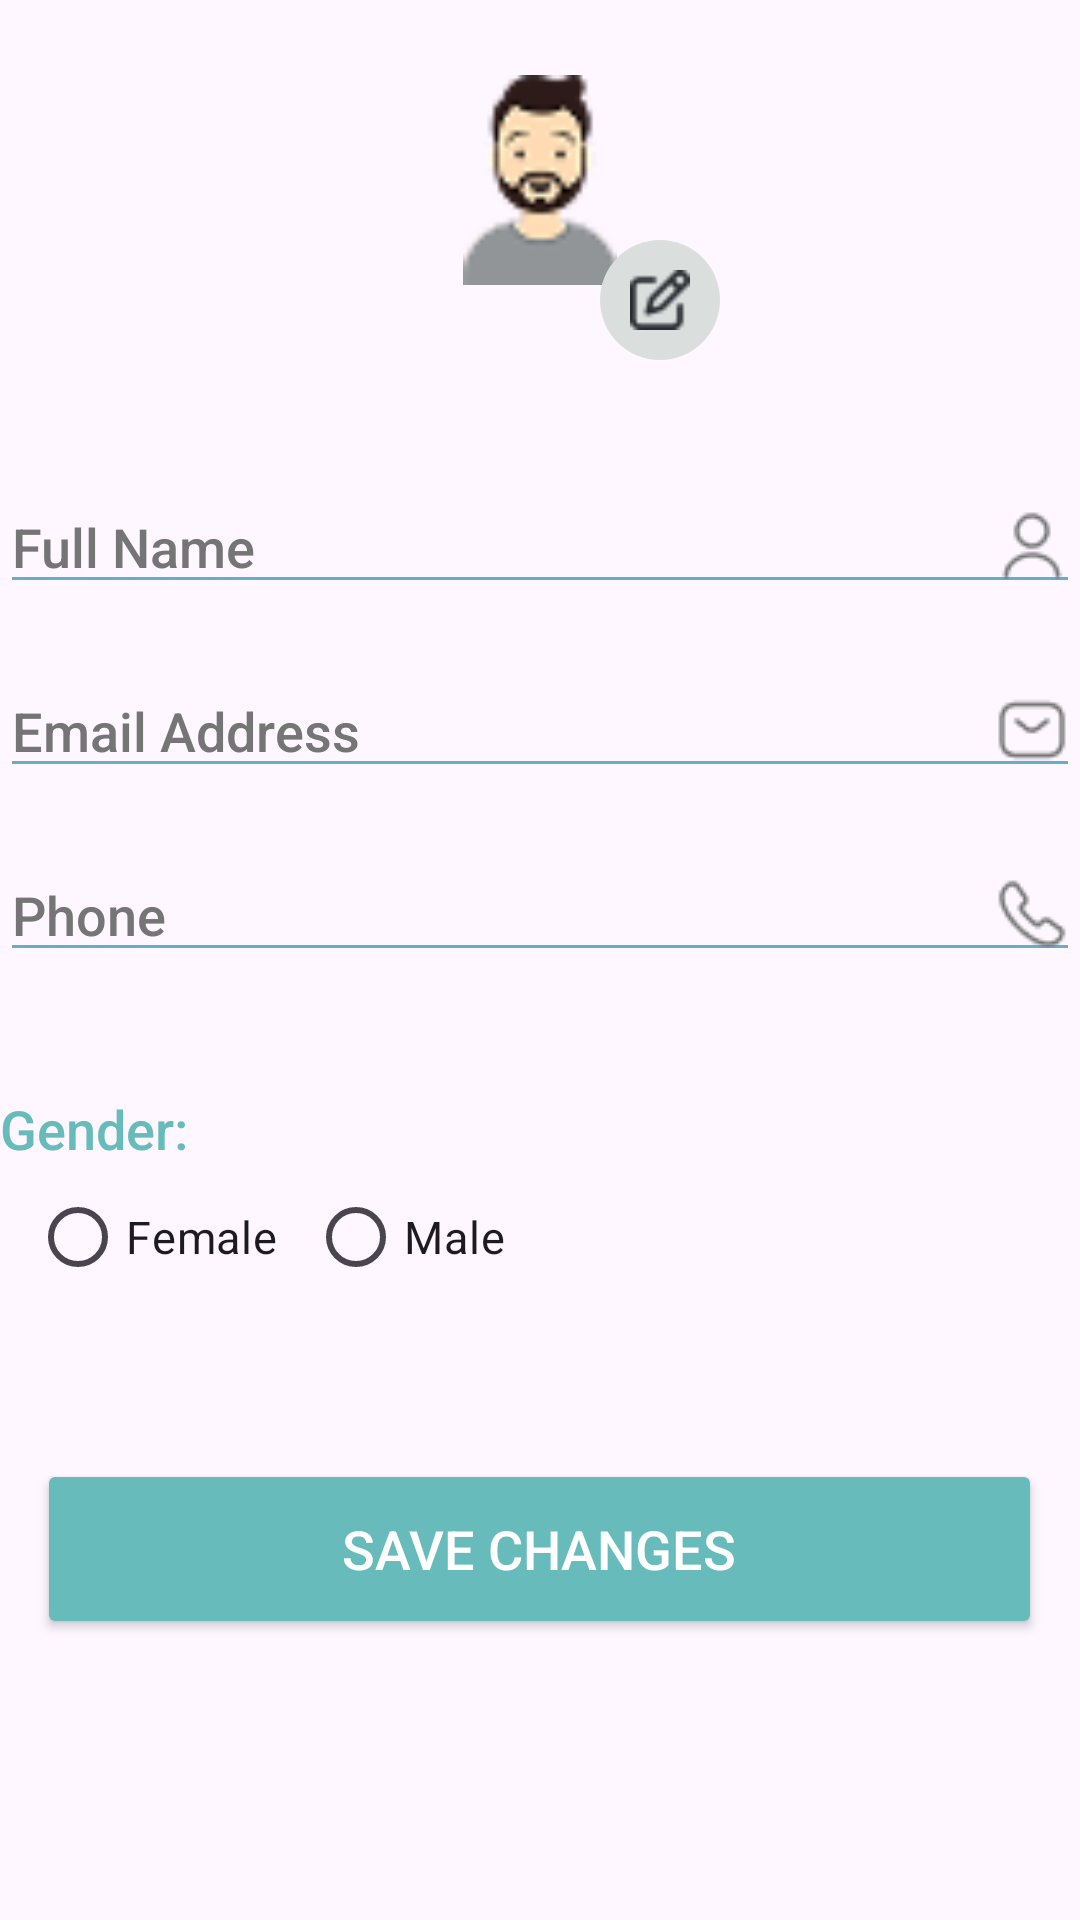

This screen was rendered from an Android layout file. Write that file and the resources it references.
<!-- AndroidManifest.xml: application theme Theme.DoctorApp -->
<!-- res/layout/fragment_edit_profile.xml -->
<?xml version="1.0" encoding="utf-8"?>
<LinearLayout xmlns:android="http://schemas.android.com/apk/res/android"
    xmlns:tools="http://schemas.android.com/tools"
    android:layout_width="match_parent"
    android:layout_height="match_parent"
    android:orientation="vertical"
    tools:context="fragments.EditProfile_Fragment">

    
    <FrameLayout
        android:layout_gravity="center"
        android:layout_width="120dp"
        android:layout_height="120dp">
        <ImageView
            android:id="@+id/iv_edit_img"
            android:layout_width="match_parent"
            android:layout_height="match_parent"
            android:background="@drawable/circle_user"
            android:padding="25dp"
            android:src="@drawable/useredit"
            />

        <ImageView
            android:id="@+id/iv_edit_icon"
            android:layout_width="40dp"
            android:layout_height="40dp"
            android:src="@drawable/edit"
            android:padding="10dp"
            android:background="@drawable/circle_edit"
            android:layout_gravity="bottom|right"
            />
    </FrameLayout>

    <EditText
        android:id="@+id/et_Fullname"
        android:layout_width="match_parent"
        android:layout_height="wrap_content"
        android:hint="@string/fullName"
        android:drawableEnd="@drawable/profile"
        android:textColorHint="@color/gray"
        android:inputType="text"
        android:layout_marginTop="40dp"
        android:fontFamily="sans-serif-medium"
        android:backgroundTint="@color/green"
        android:layout_below="@id/tv_welcom"
        />


    <EditText
        android:id="@+id/et_emailAdd"
        android:layout_width="match_parent"
        android:layout_height="wrap_content"
        android:hint="@string/Email"
        android:drawableEnd="@drawable/email"
        android:textColorHint="@color/gray"
        android:inputType="textEmailAddress"
        android:layout_marginTop="20dp"
        android:fontFamily="sans-serif-medium"
        android:backgroundTint="@color/green"
        android:layout_below="@id/tv_welcom"
        />

    <EditText
        android:id="@+id/et_phone"
        android:layout_width="match_parent"
        android:layout_height="wrap_content"
        android:hint="@string/phone"
        android:drawableEnd="@drawable/call"
        android:textColorHint="@color/gray"
        android:inputType="phone"
        android:layout_marginTop="20dp"
        android:fontFamily="sans-serif-medium"
        android:backgroundTint="@color/green"
        android:layout_below="@id/tv_welcom"
        />
    <TextView
        android:id="@+id/et_gender"
        android:layout_width="wrap_content"
        android:layout_height="wrap_content"
        android:text="@string/gender"
        android:textColor="@color/blue"
        android:textSize="18sp"
        android:fontFamily="sans-serif-medium"
        android:layout_marginTop="40dp"
        />
    <LinearLayout
        android:layout_width="match_parent"
        android:orientation="horizontal"
        android:layout_height="wrap_content">

        <RadioGroup
            android:layout_width="wrap_content"
            android:layout_height="wrap_content"
            android:orientation="horizontal">
            <RadioButton
                android:id="@+id/rbtn_female"
                android:layout_width="wrap_content"
                android:layout_height="wrap_content"
                android:text="@string/Female"
                android:textSize="15sp"
                android:layout_marginLeft="10dp"
                />
            <RadioButton
                android:id="@+id/rbtn_male"
                android:layout_width="wrap_content"
                android:layout_height="wrap_content"
                android:text="@string/Male"
                android:textSize="15sp"
                android:layout_marginLeft="10dp"
                />
        </RadioGroup>
    </LinearLayout>

    <Button
        android:id="@+id/btn_saveChange"
        android:layout_width="335dp"
        android:layout_height="60dp"
        android:layout_marginTop="50dp"
        android:backgroundTint="@color/blue"
        android:focusable="true"
        android:fontFamily="sans-serif-medium"
        android:text="@string/save"
        android:layout_gravity="center"
        android:textColor="@color/white"
        android:textSize="18sp" />
</LinearLayout>
<!-- resources referenced by this layout -->
<resources>
  <color name="blue">#67BBBA</color>
  <color name="gray">#757575</color>
  <color name="green">#65AFCD</color>
  <color name="white">#FFFFFFFF</color>
  <!-- drawable call: png bitmap (drawable, 706 bytes) -->
  <!-- drawable circle_edit (drawable) -->
  <?xml version="1.0" encoding="utf-8"?>
  <shape xmlns:android="http://schemas.android.com/apk/res/android"
      android:shape="oval">
      <solid android:color="@color/light"/>
  </shape>
  <!-- drawable edit: png bitmap (drawable, 531 bytes) -->
  <!-- drawable email: png bitmap (drawable, 533 bytes) -->
  <!-- drawable profile: png bitmap (drawable, 631 bytes) -->
  <!-- drawable useredit: png bitmap (drawable, 2256 bytes) -->
  <string name="Email">Email Address</string>
  <string name="Female">Female</string>
  <string name="Male">Male</string>
  <string name="fullName">Full Name</string>
  <string name="gender">Gender:</string>
  <string name="phone">Phone</string>
  <string name="save">Save Changes</string>
  <style name="Theme.DoctorApp" parent="Base.Theme.DoctorApp" />
  <color name="light">#DADEDC</color>
  <style name="Base.Theme.DoctorApp" parent="Theme.Material3.DayNight.NoActionBar">
          
          <item name="colorPrimary">#67BBBA</item>
          <item name="android:statusBarColor">#FFFFFF</item>
          <item name="android:windowLightStatusBar">true</item>
          <item name="colorSurface">#FFFFFF</item>
  
      </style>
</resources>
